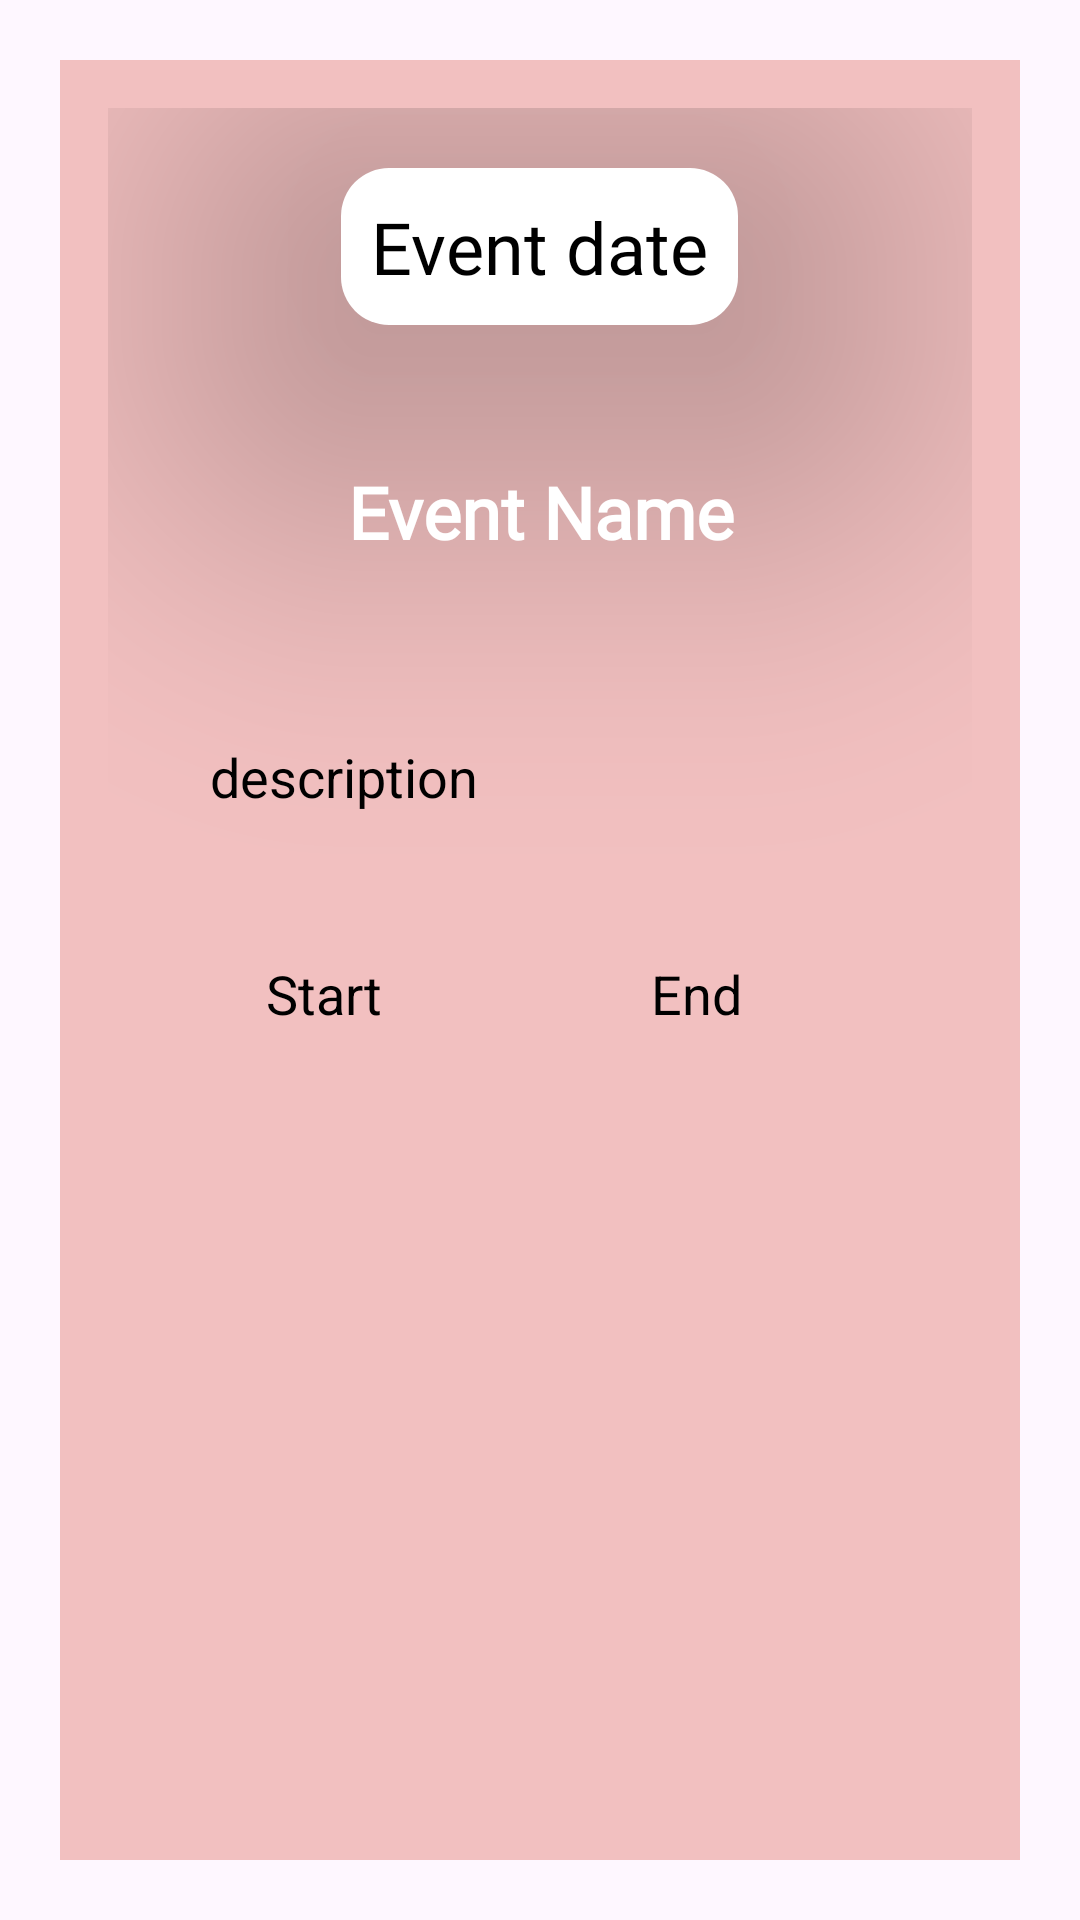

The Android layout XML behind this screen, and the referenced resources:
<!-- AndroidManifest.xml: application theme Theme.MediLink -->
<!-- res/layout/activity_event_details_readonly.xml -->
<?xml version="1.0" encoding="utf-8"?>
<RelativeLayout xmlns:android="http://schemas.android.com/apk/res/android"
    android:id="@+id/activity_event_details_readonly"
    xmlns:app="http://schemas.android.com/apk/res-auto"
    xmlns:tools="http://schemas.android.com/tools"
    android:layout_width="match_parent"
    android:layout_height="match_parent"
    android:layout_marginTop="30dp"
    android:layout_marginBottom="30dp"
    android:layout_margin="16dp"
    app:cardCornerRadius="12dp"
    app:cardElevation="8dp"
    app:cardUseCompatPadding="true"
    >

    <LinearLayout

        android:layout_margin="20dp"
        android:id="@+id/main"
        android:layout_width="match_parent"
        android:layout_height="match_parent"

        android:background="#F2C0C0"
        android:orientation="vertical"
        android:padding="16dp"
        tools:context=".Doctorside.Client_data_display">

        <TextView
            android:id="@+id/Event_date"
            android:layout_width="wrap_content"
            android:layout_height="wrap_content"
            android:layout_gravity="center_horizontal"
            android:layout_marginTop="20dp"
            android:layout_marginBottom="16dp"
            android:fontFamily="@font/architects_daughter"
            android:maxWidth="250dp"
            android:text="Event date"
            android:padding="10dp"
            android:background="@drawable/rounded_nav_view_background"
            android:elevation="80dp"
            android:textAlignment="center"
            android:textColor="@color/black"
            android:textSize="24sp" />

        
        <TextView
            android:id="@+id/Event_detail_name"
            android:layout_width="238dp"
            android:layout_height="wrap_content"
            android:layout_gravity="center_horizontal"
            android:layout_marginTop="20dp"
            android:layout_marginBottom="16dp"
            android:elevation="80dp"
            android:fontFamily="@font/architects_daughter"
            android:maxWidth="250dp"
            android:padding="10dp"
            android:text="Event Name"
            android:textAlignment="center"
            android:textStyle="bold"
            android:textColor="@color/white"
            android:textSize="24sp" />

        
        <TextView
            android:id="@+id/Event_detail_Discription"
            android:layout_width="match_parent"
            android:layout_height="wrap_content"
            android:layout_marginStart="20dp"
            android:background="@drawable/card_border"
            android:layout_marginTop="20dp"
            android:layout_marginEnd="20dp"
            android:lineSpacingExtra="6sp"
            android:maxWidth="320dp"
            android:padding="14dp"
            android:text="description"
            android:textColor="@color/black"
            android:textSize="18sp" />



        
        <LinearLayout
            android:layout_width="match_parent"
            android:layout_height="wrap_content"
            android:layout_marginStart="20dp"
            android:layout_marginTop="20dp"
            android:layout_marginEnd="20dp"
            android:orientation="horizontal"
            android:weightSum="2">



            <TextView
                android:id="@+id/Event_detail_Start"
                android:layout_width="0dp"
                android:layout_height="wrap_content"
                android:layout_marginEnd="10dp"
                android:layout_weight="1"
                android:gravity="center"
                android:maxWidth="170dp"
                android:padding="14dp"
                android:text="Start"
                android:background="@drawable/card_border"
                android:textColor="@color/black"
                android:textSize="18sp" />

            <TextView
                android:id="@+id/Event_detail_End"
                android:layout_width="0dp"
                android:layout_height="wrap_content"
                android:layout_marginStart="10dp"
                android:layout_marginEnd="20dp"
                android:layout_weight="1"
                android:background="@drawable/card_border"
                android:gravity="center"
                android:maxWidth="170dp"
                android:padding="14dp"
                android:text="End"
                android:textColor="@color/black"
                android:textSize="18sp" />
        </LinearLayout>



        

    </LinearLayout>


</RelativeLayout>
<!-- resources referenced by this layout -->
<resources>
  <color name="black">#FF000000</color>
  <color name="white">#FFFFFFFF</color>
  <!-- drawable rounded_nav_view_background (drawable) -->
  <?xml version="1.0" encoding="utf-8"?>
  <shape xmlns:android="http://schemas.android.com/apk/res/android"
      android:shape="rectangle">
      <solid android:color="@android:color/white" /> 
      <corners android:radius="16dp" /> 
  </shape>
  <style name="Theme.MediLink" parent="Base.Theme.MediLink" />
  <style name="Base.Theme.MediLink" parent="Theme.Material3.Light.NoActionBar">
          <item name="android:forceDarkAllowed" tools:targetApi="q">false</item>
          
          <item name="colorPrimary">@color/Lavendar</item>
          <item name="colorPrimaryVariant">@color/Lavendar</item>
      </style>
  <color name="Lavendar">#8692F7</color>
</resources>
